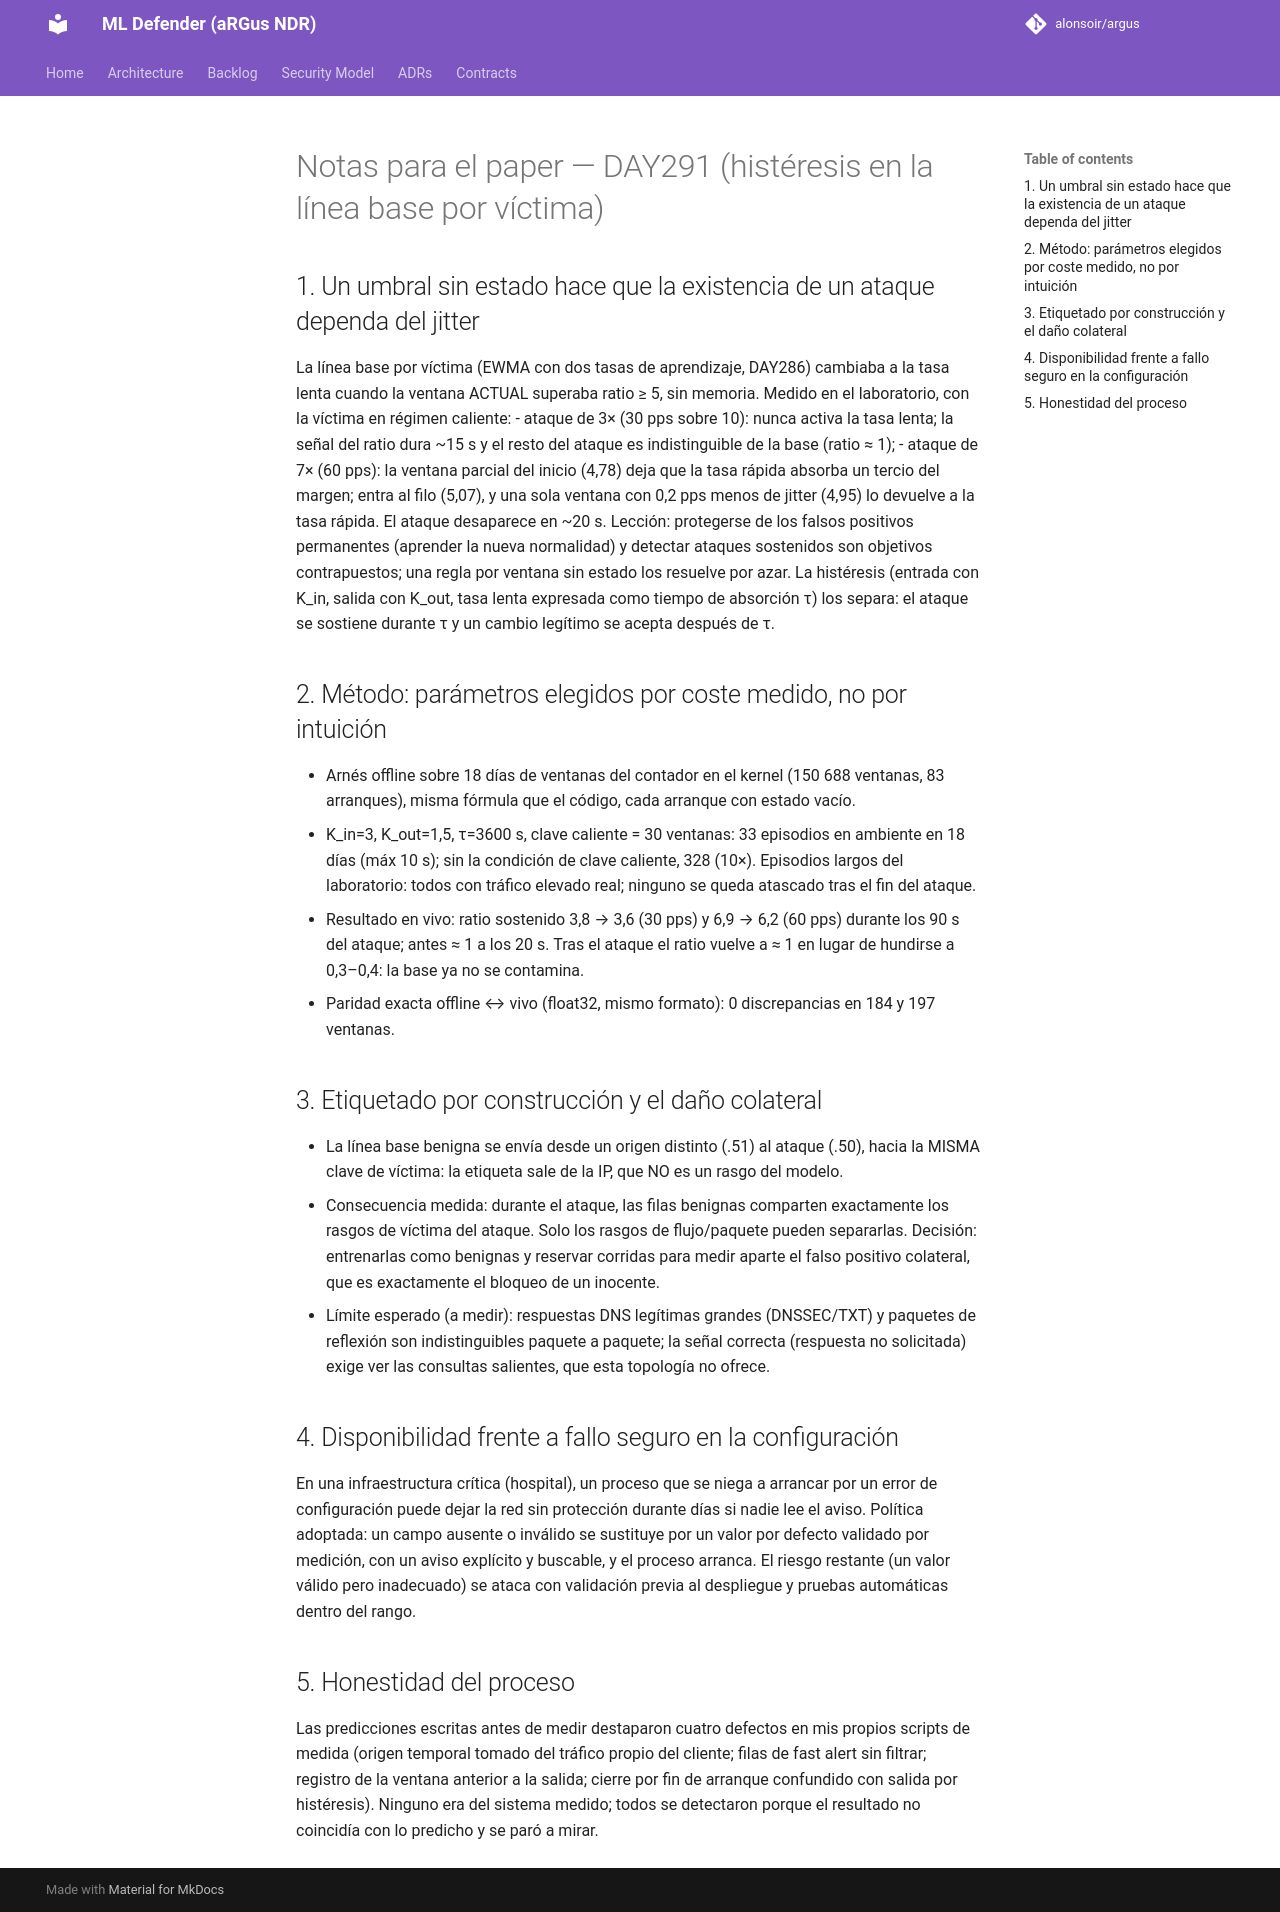

repository: alonsoir/argus · page: ml-heads/paper_notes_day291/index.html · generator: mkdocs

# Notas para el paper — DAY291 (histéresis en la línea base por víctima)

## 1. Un umbral sin estado hace que la existencia de un ataque dependa del jitter
La línea base por víctima (EWMA con dos tasas de aprendizaje, DAY286) cambiaba a la tasa lenta cuando la
ventana ACTUAL superaba ratio ≥ 5, sin memoria. Medido en el laboratorio, con la víctima en régimen caliente:
- ataque de 3× (30 pps sobre 10): nunca activa la tasa lenta; la señal del ratio dura ~15 s y el resto del
  ataque es indistinguible de la base (ratio ≈ 1);
- ataque de 7× (60 pps): la ventana parcial del inicio (4,78) deja que la tasa rápida absorba un tercio del
  margen; entra al filo (5,07), y una sola ventana con 0,2 pps menos de jitter (4,95) lo devuelve a la tasa
  rápida. El ataque desaparece en ~20 s.
Lección: protegerse de los falsos positivos permanentes (aprender la nueva normalidad) y detectar ataques
sostenidos son objetivos contrapuestos; una regla por ventana sin estado los resuelve por azar. La
histéresis (entrada con K_in, salida con K_out, tasa lenta expresada como tiempo de absorción τ) los separa:
el ataque se sostiene durante τ y un cambio legítimo se acepta después de τ.

## 2. Método: parámetros elegidos por coste medido, no por intuición
- Arnés offline sobre 18 días de ventanas del contador en el kernel (150 688 ventanas, 83 arranques),
  misma fórmula que el código, cada arranque con estado vacío.
- K_in=3, K_out=1,5, τ=3600 s, clave caliente = 30 ventanas: 33 episodios en ambiente en 18 días (máx 10 s);
  sin la condición de clave caliente, 328 (10×). Episodios largos del laboratorio: todos con tráfico
  elevado real; ninguno se queda atascado tras el fin del ataque.
- Resultado en vivo: ratio sostenido 3,8 → 3,6 (30 pps) y 6,9 → 6,2 (60 pps) durante los 90 s del ataque;
  antes ≈ 1 a los 20 s. Tras el ataque el ratio vuelve a ≈ 1 en lugar de hundirse a 0,3–0,4: la base ya no
  se contamina.
- Paridad exacta offline ↔ vivo (float32, mismo formato): 0 discrepancias en 184 y 197 ventanas.

## 3. Etiquetado por construcción y el daño colateral
- La línea base benigna se envía desde un origen distinto (.51) al ataque (.50), hacia la MISMA clave de
  víctima: la etiqueta sale de la IP, que NO es un rasgo del modelo.
- Consecuencia medida: durante el ataque, las filas benignas comparten exactamente los rasgos de víctima
  del ataque. Solo los rasgos de flujo/paquete pueden separarlas. Decisión: entrenarlas como benignas y
  reservar corridas para medir aparte el falso positivo colateral, que es exactamente el bloqueo de un
  inocente.
- Límite esperado (a medir): respuestas DNS legítimas grandes (DNSSEC/TXT) y paquetes de reflexión son
  indistinguibles paquete a paquete; la señal correcta (respuesta no solicitada) exige ver las consultas
  salientes, que esta topología no ofrece.

## 4. Disponibilidad frente a fallo seguro en la configuración
En una infraestructura crítica (hospital), un proceso que se niega a arrancar por un error de configuración
puede dejar la red sin protección durante días si nadie lee el aviso. Política adoptada: un campo ausente o
inválido se sustituye por un valor por defecto validado por medición, con un aviso explícito y buscable, y
el proceso arranca. El riesgo restante (un valor válido pero inadecuado) se ataca con validación previa al
despliegue y pruebas automáticas dentro del rango.

## 5. Honestidad del proceso
Las predicciones escritas antes de medir destaparon cuatro defectos en mis propios scripts de medida (origen
temporal tomado del tráfico propio del cliente; filas de fast alert sin filtrar; registro de la ventana
anterior a la salida; cierre por fin de arranque confundido con salida por histéresis). Ninguno era del
sistema medido; todos se detectaron porque el resultado no coincidía con lo predicho y se paró a mirar.
